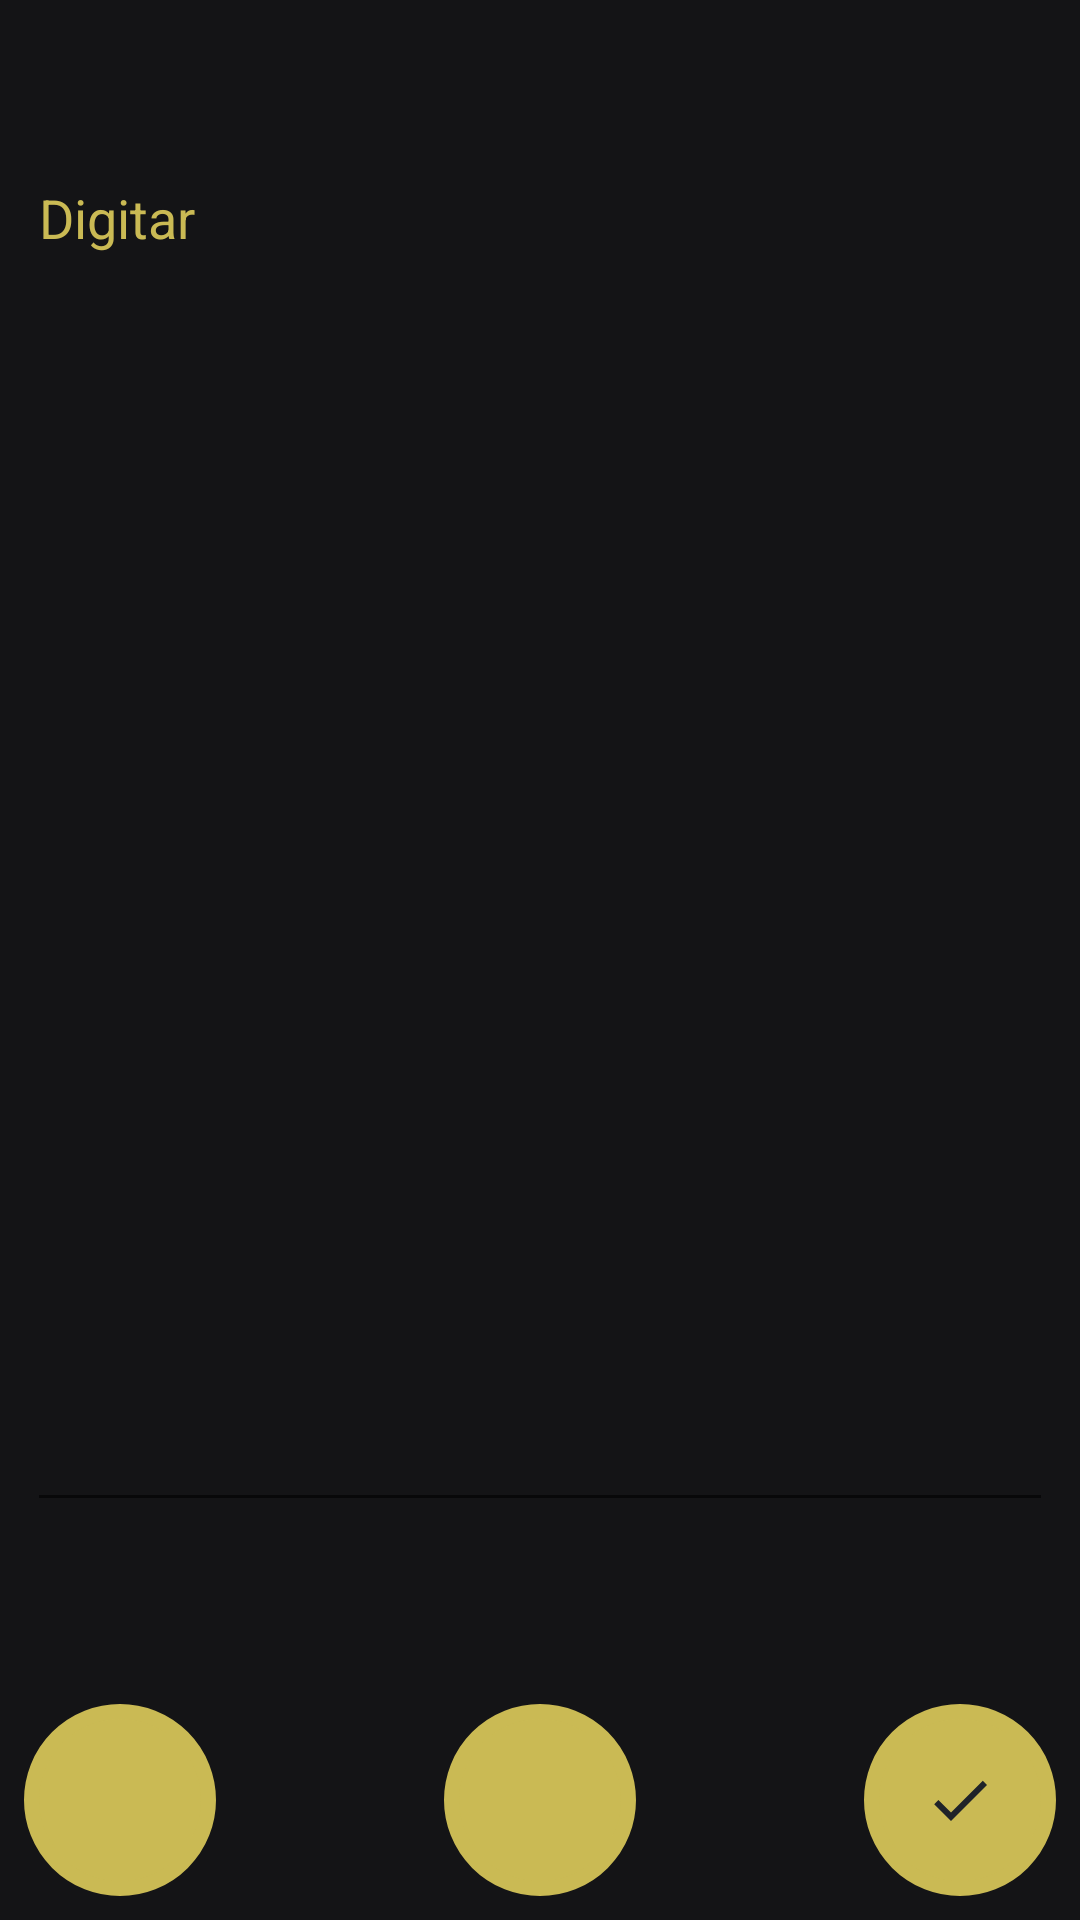

Reconstruct the res/layout file that produces this screen, plus the resources it refers to.
<!-- AndroidManifest.xml: application theme AppTheme -->
<!-- res/layout/activity_tela_documento.xml -->
<?xml version="1.0" encoding="utf-8"?>
<androidx.constraintlayout.widget.ConstraintLayout xmlns:android="http://schemas.android.com/apk/res/android"
    xmlns:app="http://schemas.android.com/apk/res-auto"
    xmlns:tools="http://schemas.android.com/tools"
    android:layout_width="match_parent"
    android:layout_height="match_parent"
    android:background="#141416"
    tools:context=".ui.TelaDocumento">


    <ImageButton
        android:id="@+id/btTextToSpeech"
        android:layout_width="64dp"
        android:layout_height="64dp"
        android:layout_marginStart="8dp"
        android:layout_marginBottom="8dp"
        android:background="@drawable/roundcorner"
        android:backgroundTint="#caba54"
        app:layout_anchorGravity="bottom|center"
        app:layout_constraintBottom_toBottomOf="parent"
        app:layout_constraintStart_toStartOf="parent"
        app:srcCompat="@drawable/fuck_icon_audicao"
        android:contentDescription="TODO" />

    <ImageButton
        android:id="@+id/btSalvarDocumento"
        android:layout_width="64dp"
        android:layout_height="64dp"
        android:layout_marginEnd="8dp"
        android:layout_marginBottom="8dp"
        android:background="@drawable/roundcorner"
        android:backgroundTint="#caba54"
        app:layout_anchorGravity="bottom|right"
        app:layout_constraintBottom_toBottomOf="parent"
        app:layout_constraintEnd_toEndOf="parent"
        app:srcCompat="@drawable/fuck_icone_concluir"
        android:contentDescription="TODO" />

    <EditText
        android:id="@+id/tvTextoDocumento"
        android:layout_width="342dp"
        android:layout_height="457dp"
        android:layout_marginStart="1dp"
        android:layout_marginTop="4dp"
        android:layout_marginEnd="1dp"
        android:layout_marginBottom="4dp"
        android:ems="10"
        android:gravity="start|top"
        android:hint="Digitar"
        android:inputType="textMultiLine"
        android:textColor="@color/colorPrimary"
        android:textColorHint="@color/colorPrimary"
        app:layout_constraintBottom_toTopOf="@+id/btTextToSpeech"
        app:layout_constraintEnd_toEndOf="parent"
        app:layout_constraintStart_toStartOf="parent"
        app:layout_constraintTop_toTopOf="parent"
        app:layout_constraintVertical_bias="0.451"
        android:autofillHints="" />

    <ImageButton
        android:id="@+id/btCriarNuvem"
        android:layout_width="64dp"
        android:layout_height="64dp"
        android:layout_marginStart="8dp"
        android:layout_marginEnd="8dp"
        android:layout_marginBottom="8dp"
        android:background="@drawable/roundcorner"
        android:backgroundTint="#caba54"
        app:layout_anchorGravity="start|bottom"
        app:layout_constraintBottom_toBottomOf="parent"
        app:layout_constraintEnd_toStartOf="@+id/btSalvarDocumento"
        app:layout_constraintStart_toEndOf="@+id/btTextToSpeech"
        app:srcCompat="@drawable/fuck_icon_nuvem"
        android:contentDescription="TODO" />

</androidx.constraintlayout.widget.ConstraintLayout>
<!-- resources referenced by this layout -->
<resources>
  <color name="colorPrimary">#CABA54</color>
  <!-- drawable fuck_icone_concluir (drawable) -->
  <vector xmlns:android="http://schemas.android.com/apk/res/android"
          android:width="24dp"
          android:height="24dp"
          android:viewportWidth="24.0"
          android:viewportHeight="24.0">
      <path
          android:fillColor="#1F2329"
          android:pathData="M9,16.2L4.8,12l-1.4,1.4L9,19 21,7l-1.4,-1.4L9,16.2z"/>
  </vector>
  <!-- drawable roundcorner (drawable) -->
  <?xml version="1.0" encoding="utf-8"?>
  <shape xmlns:android="http://schemas.android.com/apk/res/android">
  
      <corners android:radius="100dp" />
  
      <stroke
          android:width="5dp"
          android:color="#141416" />
  
  </shape>
  <style name="AppTheme" parent="Theme.AppCompat.Light.DarkActionBar">
          <item name="colorPrimary">@color/colorPrimary</item>
          <item name="colorPrimaryDark">@color/colorPrimaryDark</item>
          <item name="colorAccent">@color/colorAccent</item>
          <item name="actionBarStyle">@style/Widget.AppTheme.ActionBar</item>
          <item name="actionBarTheme">@style/ThemeOverlay.AppTheme.ActionBar</item>
          <item name="actionBarPopupTheme">@style/ThemeOverlay.AppTheme.PopupMenu</item>
      </style>
  <color name="colorPrimaryDark">#141416</color>
  <color name="colorAccent">#CABA54</color>
  <style name="Widget.AppTheme.ActionBar" parent="Widget.AppCompat.ActionBar.Solid">
      </style>
  <style name="ThemeOverlay.AppTheme.ActionBar" parent="ThemeOverlay.AppCompat.Dark.ActionBar">
          <item name="android:textColorPrimary">@color/colorPrimaryDark</item>
      </style>
  <style name="ThemeOverlay.AppTheme.PopupMenu" parent="ThemeOverlay.AppCompat.Dark">
          <item name="android:textColorPrimary">@color/colorPrimaryDark</item>
      </style>
</resources>
